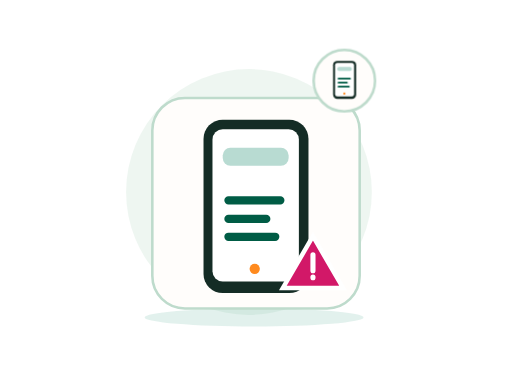
t = 0.00 s
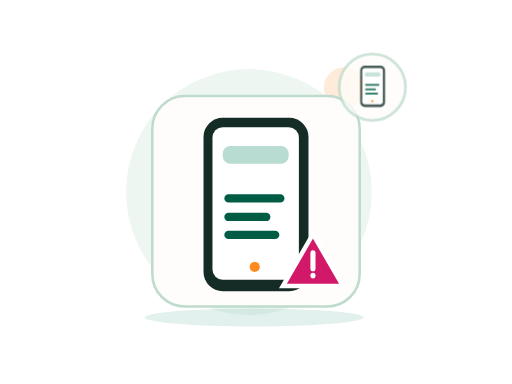
t = 0.70 s
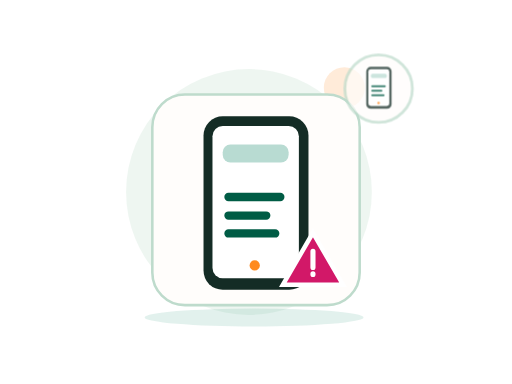
t = 1.05 s
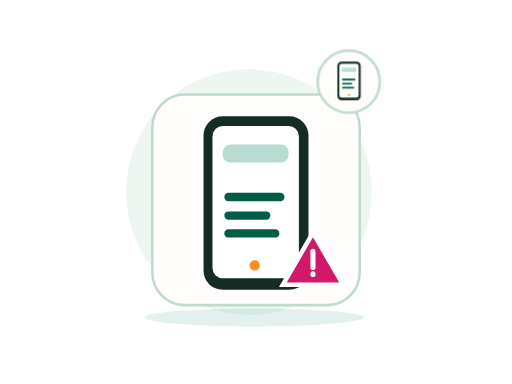
t = 1.75 s
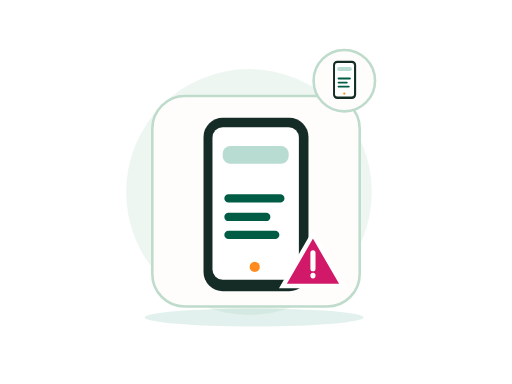
t = 2.10 s
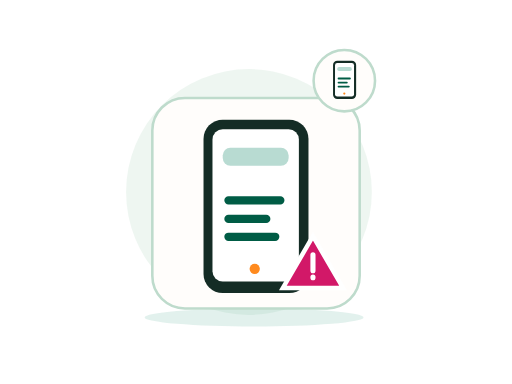
t = 2.80 s

The animated SVG that drew these frames (rendered in a browser with its animation timeline set to each time). Animation: 2 CSS @keyframes rules; one cycle of 2.80 s.

<?xml version="1.0" encoding="UTF-8"?>
<svg xmlns="http://www.w3.org/2000/svg" xmlns:xlink="http://www.w3.org/1999/xlink" width="800" height="600" viewBox="0 0 800 600" role="img" aria-labelledby="zil-031-title zil-031-desc" data-illustration="ZIL-031" data-base="BASE-ERROR" data-theme="light" data-motion="on" data-requires-business-state="false" data-status="REVUE_VISUELLE_REQUISE">
<title id="zil-031-title">Produit introuvable</title><desc id="zil-031-desc">Illustration Zamurek. Géométrie vectorielle native. Famille BASE-ERROR. Sources Humaaans / IRA Design lorsque présentes. Pas de preuve transactionnelle.</desc>
<style><![CDATA[#zil-031-seal{transform-box:fill-box;transform-origin:center;animation:zil-031-hint 2s ease-in-out 1}#zil-031-device{transform-box:fill-box;transform-origin:center;animation:zil-031-float 2.8s ease-in-out 1}@keyframes zil-031-hint{0%,100%{scale:1;opacity:1}50%{scale:1.1;opacity:.72}}@keyframes zil-031-float{0%,100%{translate:0 0}50%{translate:0 -6px}}@media(prefers-reduced-motion:reduce){*{animation:none!important;transition:none!important}}]]></style>
<g id="zil-031-background" data-layer="decor">
<circle cx="389" cy="300" r="192" fill="#EAF4EE" opacity=".81"/>
<ellipse cx="397" cy="496" rx="171" ry="14" fill="#14886B" opacity=".12"/>
<circle cx="538" cy="137" r="32" fill="#FF8A1E" opacity=".17"/>
<path d="M532 218l10 16 16 10-16 10-10 16-10-16-16-10 16-10z" fill="#D21868" opacity=".25"/></g>

<g id="zil-031-device" data-layer="object" transform="translate(238 153)">
<rect x="0" y="0" width="324" height="329" rx="51" fill="#FFFDFB" stroke="#BEDBCC" stroke-width="4"/>
<g id="zil-031-object-geometry" transform="translate(1 16)"><rect x="79" y="18" width="164" height="271" rx="30" fill="#142C25"/><rect x="93" y="33" width="135" height="238" rx="16" fill="#FFFFFF"/><rect x="109" y="62" width="103" height="28" rx="12" fill="#14886B" opacity=".3"/><path d="M118 144h81M118 173h59M118 201h73" stroke="#005C45" stroke-width="13" stroke-linecap="round"/><circle cx="159" cy="251" r="8" fill="#FF8A1E"/><path d="M250 200l47 81h-94z" fill="#D21868" stroke="#FFFFFF" stroke-width="7"/><path d="M250 229v25m0 10v1" stroke="#FFFFFF" stroke-width="8" stroke-linecap="round"/></g>
</g>

<g id="zil-031-seal" data-layer="contextual-accessory" transform="translate(538 126)">
<circle r="48" fill="#FFFDFB" stroke="#BEDBCC" stroke-width="4"/>
<g id="zil-031-context-symbol"><g transform="translate(-35 -35) scale(.22)"><rect x="79" y="18" width="164" height="271" rx="30" fill="#142C25"/><rect x="93" y="33" width="135" height="238" rx="16" fill="#FFFFFF"/><rect x="109" y="62" width="103" height="28" rx="12" fill="#14886B" opacity=".3"/><path d="M118 144h81M118 173h59M118 201h73" stroke="#005C45" stroke-width="13" stroke-linecap="round"/><circle cx="159" cy="251" r="8" fill="#FF8A1E"/></g></g></g>
</svg>
